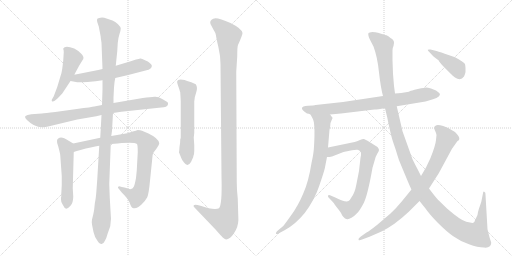
t = 0.00 s
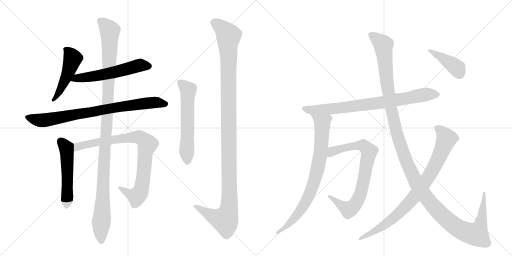
t = 2.53 s
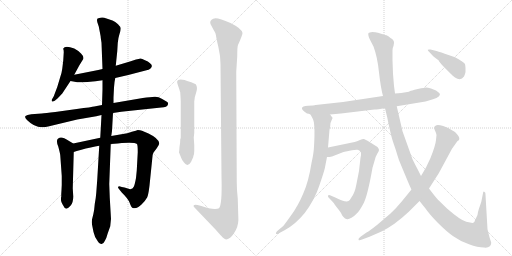
t = 5.06 s
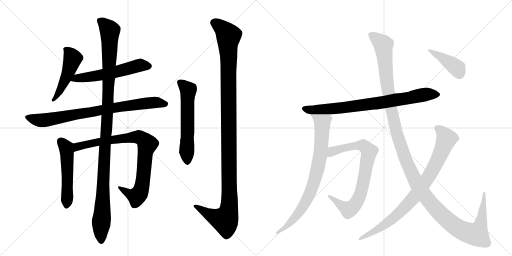
t = 7.59 s
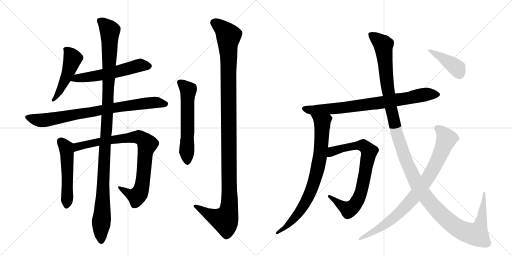
t = 10.12 s
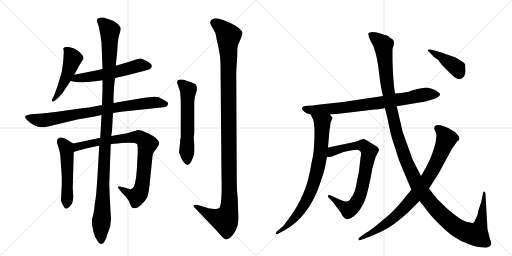
t = 12.65 s

The animated SVG that drew these frames (rendered in a browser with its animation timeline set to each time). Animation: 14 CSS @keyframes rules; one cycle of 12.65 s.

<svg version="1.1" viewBox="0 0 2048 1024" xmlns="http://www.w3.org/2000/svg">
  <g stroke="lightgray" stroke-dasharray="1,1" stroke-width="1" transform="scale(4, 4)">
    <line x1="0" y1="0" x2="256" y2="256"></line>
    <line x1="256" y1="0" x2="0" y2="256"></line>
    <line x1="128" y1="0" x2="128" y2="256"></line>
    <line x1="0" y1="128" x2="256" y2="128"></line>
    <line x1="256" y1="0" x2="512" y2="256"></line>
    <line x1="512" y1="0" x2="256" y2="256"></line>
    <line x1="384" y1="0" x2="384" y2="256"></line>
    <line x1="256" y1="128" x2="512" y2="128"></line>
  </g>
<g transform="scale(1, -1) translate(0, -850)">
   <style type="text/css">
    @keyframes keyframes0 {
      from {
       stroke: black;
       stroke-dashoffset: 491;
       stroke-width: 128;
       }
       62% {
       animation-timing-function: step-end;
       stroke: black;
       stroke-dashoffset: 0;
       stroke-width: 128;
       }
       to {
       stroke: black;
       stroke-width: 1024;
       }
       }
       #make-me-a-hanzi-animation-0 {
         animation: keyframes0 0.649577s both;
         animation-delay: 0.000000s;
         animation-timing-function: linear;
       }
    @keyframes keyframes1 {
      from {
       stroke: black;
       stroke-dashoffset: 568;
       stroke-width: 128;
       }
       65% {
       animation-timing-function: step-end;
       stroke: black;
       stroke-dashoffset: 0;
       stroke-width: 128;
       }
       to {
       stroke: black;
       stroke-width: 1024;
       }
       }
       #make-me-a-hanzi-animation-1 {
         animation: keyframes1 0.712240s both;
         animation-delay: 0.649577s;
         animation-timing-function: linear;
       }
    @keyframes keyframes2 {
      from {
       stroke: black;
       stroke-dashoffset: 815;
       stroke-width: 128;
       }
       73% {
       animation-timing-function: step-end;
       stroke: black;
       stroke-dashoffset: 0;
       stroke-width: 128;
       }
       to {
       stroke: black;
       stroke-width: 1024;
       }
       }
       #make-me-a-hanzi-animation-2 {
         animation: keyframes2 0.913249s both;
         animation-delay: 1.361816s;
         animation-timing-function: linear;
       }
    @keyframes keyframes3 {
      from {
       stroke: black;
       stroke-dashoffset: 523;
       stroke-width: 128;
       }
       63% {
       animation-timing-function: step-end;
       stroke: black;
       stroke-dashoffset: 0;
       stroke-width: 128;
       }
       to {
       stroke: black;
       stroke-width: 1024;
       }
       }
       #make-me-a-hanzi-animation-3 {
         animation: keyframes3 0.675618s both;
         animation-delay: 2.275065s;
         animation-timing-function: linear;
       }
    @keyframes keyframes4 {
      from {
       stroke: black;
       stroke-dashoffset: 859;
       stroke-width: 128;
       }
       74% {
       animation-timing-function: step-end;
       stroke: black;
       stroke-dashoffset: 0;
       stroke-width: 128;
       }
       to {
       stroke: black;
       stroke-width: 1024;
       }
       }
       #make-me-a-hanzi-animation-4 {
         animation: keyframes4 0.949056s both;
         animation-delay: 2.950684s;
         animation-timing-function: linear;
       }
    @keyframes keyframes5 {
      from {
       stroke: black;
       stroke-dashoffset: 1157;
       stroke-width: 128;
       }
       79% {
       animation-timing-function: step-end;
       stroke: black;
       stroke-dashoffset: 0;
       stroke-width: 128;
       }
       to {
       stroke: black;
       stroke-width: 1024;
       }
       }
       #make-me-a-hanzi-animation-5 {
         animation: keyframes5 1.191569s both;
         animation-delay: 3.899740s;
         animation-timing-function: linear;
       }
    @keyframes keyframes6 {
      from {
       stroke: black;
       stroke-dashoffset: 588;
       stroke-width: 128;
       }
       66% {
       animation-timing-function: step-end;
       stroke: black;
       stroke-dashoffset: 0;
       stroke-width: 128;
       }
       to {
       stroke: black;
       stroke-width: 1024;
       }
       }
       #make-me-a-hanzi-animation-6 {
         animation: keyframes6 0.728516s both;
         animation-delay: 5.091309s;
         animation-timing-function: linear;
       }
    @keyframes keyframes7 {
      from {
       stroke: black;
       stroke-dashoffset: 1207;
       stroke-width: 128;
       }
       80% {
       animation-timing-function: step-end;
       stroke: black;
       stroke-dashoffset: 0;
       stroke-width: 128;
       }
       to {
       stroke: black;
       stroke-width: 1024;
       }
       }
       #make-me-a-hanzi-animation-7 {
         animation: keyframes7 1.232259s both;
         animation-delay: 5.819824s;
         animation-timing-function: linear;
       }
    @keyframes keyframes8 {
      from {
       stroke: black;
       stroke-dashoffset: 795;
       stroke-width: 128;
       }
       72% {
       animation-timing-function: step-end;
       stroke: black;
       stroke-dashoffset: 0;
       stroke-width: 128;
       }
       to {
       stroke: black;
       stroke-width: 1024;
       }
       }
       #make-me-a-hanzi-animation-8 {
         animation: keyframes8 0.896973s both;
         animation-delay: 7.052083s;
         animation-timing-function: linear;
       }
    @keyframes keyframes9 {
      from {
       stroke: black;
       stroke-dashoffset: 803;
       stroke-width: 128;
       }
       72% {
       animation-timing-function: step-end;
       stroke: black;
       stroke-dashoffset: 0;
       stroke-width: 128;
       }
       to {
       stroke: black;
       stroke-width: 1024;
       }
       }
       #make-me-a-hanzi-animation-9 {
         animation: keyframes9 0.903483s both;
         animation-delay: 7.949056s;
         animation-timing-function: linear;
       }
    @keyframes keyframes10 {
      from {
       stroke: black;
       stroke-dashoffset: 784;
       stroke-width: 128;
       }
       72% {
       animation-timing-function: step-end;
       stroke: black;
       stroke-dashoffset: 0;
       stroke-width: 128;
       }
       to {
       stroke: black;
       stroke-width: 1024;
       }
       }
       #make-me-a-hanzi-animation-10 {
         animation: keyframes10 0.888021s both;
         animation-delay: 8.852539s;
         animation-timing-function: linear;
       }
    @keyframes keyframes11 {
      from {
       stroke: black;
       stroke-dashoffset: 1387;
       stroke-width: 128;
       }
       82% {
       animation-timing-function: step-end;
       stroke: black;
       stroke-dashoffset: 0;
       stroke-width: 128;
       }
       to {
       stroke: black;
       stroke-width: 1024;
       }
       }
       #make-me-a-hanzi-animation-11 {
         animation: keyframes11 1.378743s both;
         animation-delay: 9.740560s;
         animation-timing-function: linear;
       }
    @keyframes keyframes12 {
      from {
       stroke: black;
       stroke-dashoffset: 856;
       stroke-width: 128;
       }
       74% {
       animation-timing-function: step-end;
       stroke: black;
       stroke-dashoffset: 0;
       stroke-width: 128;
       }
       to {
       stroke: black;
       stroke-width: 1024;
       }
       }
       #make-me-a-hanzi-animation-12 {
         animation: keyframes12 0.946615s both;
         animation-delay: 11.119303s;
         animation-timing-function: linear;
       }
    @keyframes keyframes13 {
      from {
       stroke: black;
       stroke-dashoffset: 413;
       stroke-width: 128;
       }
       57% {
       animation-timing-function: step-end;
       stroke: black;
       stroke-dashoffset: 0;
       stroke-width: 128;
       }
       to {
       stroke: black;
       stroke-width: 1024;
       }
       }
       #make-me-a-hanzi-animation-13 {
         animation: keyframes13 0.586100s both;
         animation-delay: 12.065918s;
         animation-timing-function: linear;
       }
</style>
<path d="M 297 551 L 317 588 L 333 614 Q 337 623 324 636 Q 311 649 297 656 Q 260 670 253 656 L 253 654 Q 255 650 255 641 L 253 608 L 249 575 Q 247 559 241 542 L 229 502 L 215 465 L 207 451 Q 206 445 209 444 Q 213 443 219 447 L 231 457 L 249 476 L 282 526 L 297 551 Z" fill="lightgray"></path> 
<path d="M 461 538 L 513 550 L 586 569 Q 595 570 601 575 Q 615 587 599 598 Q 593 604 580 609 Q 566 617 561 616 Q 556 615 544 612 L 523 605 L 463 587 L 410 574 L 393 570 L 297 551 C 268 545 253 531 282 526 L 309 521 Q 315 520 350 522 Q 384 524 410 529 L 461 538 Z" fill="lightgray"></path> 
<path d="M 452 398 L 485 403 L 645 420 Q 669 420 672 433 Q 674 440 667.5 443.5 Q 661 447 647 455.5 Q 633 464 618 463 Q 603 462 571 458 L 454 438 L 408 430 L 377 424 Q 369 422 307 414 L 221 402 Q 180 397 167 396 L 125 393 Q 107 391 102 386 Q 97 381 108 370 Q 137 341 167 341 Q 178 341 205 347 L 309 372 L 385 385 L 406 390 L 452 398 Z" fill="lightgray"></path> 
<path d="M 293 276 L 273 288 Q 245 308 233 296 Q 229 295 228 287 Q 227 278 233 264 Q 240 238 241 229 L 247 146 L 247 110 L 246 90 L 245 74 L 245 62 L 244 60 Q 244 58 244 52 Q 243 45 251 31 Q 258 16 265 15 Q 271 15 282 27 Q 293 39 293 64 L 291 97 L 295 242 C 296 272 296 274 293 276 Z" fill="lightgray"></path> 
<path d="M 401 299 L 293 276 C 264 270 266 233 295 242 L 307 246 L 322 250 Q 366 262 397 267 L 443 274 L 471 276 L 487 278 Q 539 282 548 274 Q 551 270 551 241 L 547 168 L 544 138 Q 539 111 535 103 Q 531 95 521 93 L 498 100 L 487 102 Q 474 107 473 103 Q 469 100 479 90 L 487 80 Q 512 56 519 38 Q 525 20 531 18 Q 549 14 566 32 Q 583 49 589 61 Q 595 72 601 137 L 609 215 Q 610 233 613 238 Q 616 243 627 257 Q 637 270 637 277 Q 635 296 594 316 L 568 327 Q 561 330 551 330 Q 545 328 531 324 L 509 317 L 445 306 L 401 299 Z" fill="lightgray"></path> 
<path d="M 454 438 L 454 460 L 456 500 Q 458 526 461 538 L 463 587 L 469 645 L 471 678 Q 473 699 478 714 Q 483 729 483 736 Q 483 743 472 753.5 Q 461 764 450 768 L 417 779 Q 411 781 401.5 779.5 Q 392 778 389 775 Q 387 770 389 762 L 395 744 L 401 713 Q 403 705 403 699 L 406 679 L 410 574 L 410 529 L 410 492 L 408 430 L 406 390 L 401 299 L 397 267 L 389 132 L 385 78 Q 384 62 379 34 Q 377 7 373 -8 L 368 -28 Q 366 -38 368 -48 Q 370 -58 374 -78 Q 378 -98 391 -115 Q 398 -128 406.5 -126 Q 415 -124 419 -114 Q 426 -103 431 -83 L 441 -55 Q 443 -33 444 -26 L 439 60 L 437 114 L 443 274 L 445 306 L 448 326 L 452 398 L 454 438 Z" fill="lightgray"></path> 
<path d="M 722 295 L 721 293 Q 721 277 718 262 L 717 248 L 716 241 L 716 240 L 717 238 L 725 218 Q 728 209 736 200 Q 751 180 764 202 L 773 222 L 773 224 Q 777 232 777 246 L 777 270 L 775 300 L 777 318 L 777 444 Q 777 460 784.5 479.5 Q 792 499 783 513 Q 763 523 752 525.5 Q 741 528 739 530 Q 712 536 709 526 Q 707 521 712 508 Q 717 495 721 480 Q 723 448 723 444 L 723 300 L 722 295 Z" fill="lightgray"></path> 
<path d="M 951 56 Q 947 89 947 122 L 945 563 L 949 626 Q 949 664 952 670 Q 970 710 970 718 Q 968 735 922 758 Q 866 783 853 775 Q 837 768 842 754 L 853 733 Q 863 718 864 708 Q 865 698 873.5 662 Q 882 626 882 594 L 886 142 Q 889 30 876 17 Q 865 11 834 17 Q 824 21 802 27 L 790 30 Q 779 33 775 29 Q 773 24 777 21 L 863 -69 Q 884 -93 891 -100 Q 898 -107 904 -107.5 Q 910 -108 920.5 -100.5 Q 931 -93 943.5 -70 Q 956 -47 953 -11 L 951 56 Z" fill="lightgray"></path> 
<path d="M 1228 396 Q 1234 396 1242 392 L 1320 392 L 1364 396 L 1498 412 Q 1510 412 1540 417 L 1587 425 L 1702 444 L 1732 453 Q 1748 457 1755 464 Q 1763 471 1758 477 Q 1753 482 1744 488 L 1724 496 Q 1710 500 1705 500 Q 1701 500 1671 494 Q 1642 487 1641 486 Q 1636 481 1580 476 L 1532 466 L 1372 442 L 1262 430 Q 1257 428 1232 427 Q 1208 425 1208 418 Q 1205 411 1228 396 Z" fill="lightgray"></path> 
<path d="M 1242 392 L 1250 377 Q 1262 359 1256 264 Q 1255 237 1246 198 Q 1234 122 1213 76 Q 1192 26 1164 -12 Q 1136 -51 1133 -54 L 1108 -75 Q 1102 -82 1104 -85 Q 1107 -88 1114 -84 L 1140 -70 Q 1182 -47 1218 -3 Q 1257 48 1276 104 Q 1295 159 1299 176 L 1308 222 L 1312 260 L 1318 331 Q 1320 334 1321 348 Q 1322 362 1326 368 L 1330 377 Q 1331 379 1326 384 Q 1324 388 1320 392 C 1302 416 1228 418 1242 392 Z" fill="lightgray"></path> 
<path d="M 1308 222 L 1318 222 L 1328 224 L 1374 242 L 1398 247 Q 1425 252 1430 251 Q 1435 250 1441 245 Q 1447 240 1442 219 L 1436 166 L 1425 110 Q 1419 78 1406 61 Q 1399 48 1394 46 Q 1383 39 1341 60 L 1320 69 Q 1314 72 1312 67 Q 1310 62 1318 56 L 1335 38 Q 1336 35 1350 17 Q 1365 -1 1366 -6 Q 1368 -11 1374 -18 Q 1380 -26 1386 -26 Q 1393 -29 1406 -21 Q 1419 -13 1428 -3 Q 1438 6 1454 36 Q 1470 66 1490 179 L 1498 206 Q 1502 224 1509 235 Q 1516 245 1516 250 Q 1516 254 1510 262 L 1470 287 Q 1461 292 1456 294 Q 1451 295 1440 290 L 1428 285 Q 1421 282 1404 279 L 1312 260 C 1283 254 1278 220 1308 222 Z" fill="lightgray"></path> 
<path d="M 1540 417 L 1549 380 Q 1564 304 1574 277 Q 1584 249 1589 231 Q 1594 212 1606 185 L 1629 130 Q 1641 101 1646 92 L 1678 46 L 1702 16 Q 1717 -6 1751 -41 Q 1786 -76 1813 -95 Q 1841 -115 1876 -127 Q 1911 -140 1936 -140 Q 1951 -142 1958 -136 Q 1965 -130 1965 -121 L 1958 -99 L 1950 -67 L 1942 71 Q 1943 81 1937 83 Q 1935 85 1933 82 L 1925 42 L 1916 16 Q 1911 1 1910 -10 L 1900 -31 Q 1898 -39 1893 -41 Q 1889 -43 1865 -37 Q 1842 -31 1788 16 L 1750 53 Q 1737 68 1716 96 L 1684 146 L 1673 168 Q 1659 194 1650 213 L 1610 325 L 1587 425 L 1580 476 L 1576 506 L 1572 555 L 1570 608 L 1570 649 Q 1569 656 1574 666 L 1576 678 Q 1577 690 1562 698 Q 1553 707 1546 709 Q 1540 710 1531 713 L 1512 719 Q 1502 722 1489 722 Q 1477 721 1474 718 Q 1470 709 1482 687 L 1494 664 Q 1510 621 1516 560 Q 1523 498 1532 466 L 1540 417 Z" fill="lightgray"></path> 
<path d="M 1646 92 L 1606 43 Q 1582 14 1562 -4 L 1508 -50 Q 1479 -73 1466 -80 L 1442 -97 Q 1432 -104 1434 -109 Q 1436 -114 1448 -108 L 1478 -97 L 1526 -76 Q 1576 -52 1633 1 L 1678 46 L 1716 96 L 1755 157 L 1808 255 L 1830 286 Q 1837 289 1837 293 Q 1840 302 1820 322 Q 1794 340 1773 346 Q 1752 352 1746 349 Q 1732 344 1739 330 Q 1746 315 1746 310 L 1744 290 Q 1742 268 1722 218 L 1704 180 L 1684 146 L 1646 92 Z" fill="lightgray"></path> 
<path d="M 1746 646 L 1722 652 Q 1712 653 1711 651 Q 1710 649 1718 641 L 1734 624 L 1755 608 Q 1756 603 1776 582 L 1804 554 Q 1810 547 1820 540 Q 1843 525 1856 544 Q 1861 556 1862 562 L 1862 578 Q 1862 584 1860 594 Q 1854 603 1820 621 L 1794 630 Q 1762 642 1746 646 Z" fill="lightgray"></path> 
      <clipPath id="make-me-a-hanzi-clip-0">
      <path d="M 297 551 L 317 588 L 333 614 Q 337 623 324 636 Q 311 649 297 656 Q 260 670 253 656 L 253 654 Q 255 650 255 641 L 253 608 L 249 575 Q 247 559 241 542 L 229 502 L 215 465 L 207 451 Q 206 445 209 444 Q 213 443 219 447 L 231 457 L 249 476 L 282 526 L 297 551 Z" fill="lightgray"></path>
      </clipPath>
      <path clip-path="url(#make-me-a-hanzi-clip-0)" d="M 260 655 L 291 616 L 272 557 L 241 490 L 213 449 " fill="none" id="make-me-a-hanzi-animation-0" stroke-dasharray="363 726" stroke-linecap="round"></path>

      <clipPath id="make-me-a-hanzi-clip-1">
      <path d="M 461 538 L 513 550 L 586 569 Q 595 570 601 575 Q 615 587 599 598 Q 593 604 580 609 Q 566 617 561 616 Q 556 615 544 612 L 523 605 L 463 587 L 410 574 L 393 570 L 297 551 C 268 545 253 531 282 526 L 309 521 Q 315 520 350 522 Q 384 524 410 529 L 461 538 Z" fill="lightgray"></path>
      </clipPath>
      <path clip-path="url(#make-me-a-hanzi-clip-1)" d="M 290 530 L 400 549 L 555 588 L 595 586 " fill="none" id="make-me-a-hanzi-animation-1" stroke-dasharray="440 880" stroke-linecap="round"></path>

      <clipPath id="make-me-a-hanzi-clip-2">
      <path d="M 452 398 L 485 403 L 645 420 Q 669 420 672 433 Q 674 440 667.5 443.5 Q 661 447 647 455.5 Q 633 464 618 463 Q 603 462 571 458 L 454 438 L 408 430 L 377 424 Q 369 422 307 414 L 221 402 Q 180 397 167 396 L 125 393 Q 107 391 102 386 Q 97 381 108 370 Q 137 341 167 341 Q 178 341 205 347 L 309 372 L 385 385 L 406 390 L 452 398 Z" fill="lightgray"></path>
      </clipPath>
      <path clip-path="url(#make-me-a-hanzi-clip-2)" d="M 110 382 L 137 372 L 178 369 L 567 435 L 632 440 L 661 434 " fill="none" id="make-me-a-hanzi-animation-2" stroke-dasharray="687 1374" stroke-linecap="round"></path>

      <clipPath id="make-me-a-hanzi-clip-3">
      <path d="M 293 276 L 273 288 Q 245 308 233 296 Q 229 295 228 287 Q 227 278 233 264 Q 240 238 241 229 L 247 146 L 247 110 L 246 90 L 245 74 L 245 62 L 244 60 Q 244 58 244 52 Q 243 45 251 31 Q 258 16 265 15 Q 271 15 282 27 Q 293 39 293 64 L 291 97 L 295 242 C 296 272 296 274 293 276 Z" fill="lightgray"></path>
      </clipPath>
      <path clip-path="url(#make-me-a-hanzi-clip-3)" d="M 244 284 L 265 257 L 268 235 L 266 24 " fill="none" id="make-me-a-hanzi-animation-3" stroke-dasharray="395 790" stroke-linecap="round"></path>

      <clipPath id="make-me-a-hanzi-clip-4">
      <path d="M 401 299 L 293 276 C 264 270 266 233 295 242 L 307 246 L 322 250 Q 366 262 397 267 L 443 274 L 471 276 L 487 278 Q 539 282 548 274 Q 551 270 551 241 L 547 168 L 544 138 Q 539 111 535 103 Q 531 95 521 93 L 498 100 L 487 102 Q 474 107 473 103 Q 469 100 479 90 L 487 80 Q 512 56 519 38 Q 525 20 531 18 Q 549 14 566 32 Q 583 49 589 61 Q 595 72 601 137 L 609 215 Q 610 233 613 238 Q 616 243 627 257 Q 637 270 637 277 Q 635 296 594 316 L 568 327 Q 561 330 551 330 Q 545 328 531 324 L 509 317 L 445 306 L 401 299 Z" fill="lightgray"></path>
      </clipPath>
      <path clip-path="url(#make-me-a-hanzi-clip-4)" d="M 300 248 L 306 260 L 319 266 L 411 286 L 544 302 L 575 290 L 589 273 L 580 232 L 572 128 L 560 80 L 547 64 L 517 74 L 480 98 " fill="none" id="make-me-a-hanzi-animation-4" stroke-dasharray="731 1462" stroke-linecap="round"></path>

      <clipPath id="make-me-a-hanzi-clip-5">
      <path d="M 454 438 L 454 460 L 456 500 Q 458 526 461 538 L 463 587 L 469 645 L 471 678 Q 473 699 478 714 Q 483 729 483 736 Q 483 743 472 753.5 Q 461 764 450 768 L 417 779 Q 411 781 401.5 779.5 Q 392 778 389 775 Q 387 770 389 762 L 395 744 L 401 713 Q 403 705 403 699 L 406 679 L 410 574 L 410 529 L 410 492 L 408 430 L 406 390 L 401 299 L 397 267 L 389 132 L 385 78 Q 384 62 379 34 Q 377 7 373 -8 L 368 -28 Q 366 -38 368 -48 Q 370 -58 374 -78 Q 378 -98 391 -115 Q 398 -128 406.5 -126 Q 415 -124 419 -114 Q 426 -103 431 -83 L 441 -55 Q 443 -33 444 -26 L 439 60 L 437 114 L 443 274 L 445 306 L 448 326 L 452 398 L 454 438 Z" fill="lightgray"></path>
      </clipPath>
      <path clip-path="url(#make-me-a-hanzi-clip-5)" d="M 398 769 L 439 728 L 431 419 L 417 228 L 405 -114 " fill="none" id="make-me-a-hanzi-animation-5" stroke-dasharray="1029 2058" stroke-linecap="round"></path>

      <clipPath id="make-me-a-hanzi-clip-6">
      <path d="M 722 295 L 721 293 Q 721 277 718 262 L 717 248 L 716 241 L 716 240 L 717 238 L 725 218 Q 728 209 736 200 Q 751 180 764 202 L 773 222 L 773 224 Q 777 232 777 246 L 777 270 L 775 300 L 777 318 L 777 444 Q 777 460 784.5 479.5 Q 792 499 783 513 Q 763 523 752 525.5 Q 741 528 739 530 Q 712 536 709 526 Q 707 521 712 508 Q 717 495 721 480 Q 723 448 723 444 L 723 300 L 722 295 Z" fill="lightgray"></path>
      </clipPath>
      <path clip-path="url(#make-me-a-hanzi-clip-6)" d="M 718 522 L 753 490 L 750 205 " fill="none" id="make-me-a-hanzi-animation-6" stroke-dasharray="460 920" stroke-linecap="round"></path>

      <clipPath id="make-me-a-hanzi-clip-7">
      <path d="M 951 56 Q 947 89 947 122 L 945 563 L 949 626 Q 949 664 952 670 Q 970 710 970 718 Q 968 735 922 758 Q 866 783 853 775 Q 837 768 842 754 L 853 733 Q 863 718 864 708 Q 865 698 873.5 662 Q 882 626 882 594 L 886 142 Q 889 30 876 17 Q 865 11 834 17 Q 824 21 802 27 L 790 30 Q 779 33 775 29 Q 773 24 777 21 L 863 -69 Q 884 -93 891 -100 Q 898 -107 904 -107.5 Q 910 -108 920.5 -100.5 Q 931 -93 943.5 -70 Q 956 -47 953 -11 L 951 56 Z" fill="lightgray"></path>
      </clipPath>
      <path clip-path="url(#make-me-a-hanzi-clip-7)" d="M 856 760 L 898 729 L 914 706 L 917 21 L 900 -31 L 844 -12 L 783 27 " fill="none" id="make-me-a-hanzi-animation-7" stroke-dasharray="1079 2158" stroke-linecap="round"></path>

      <clipPath id="make-me-a-hanzi-clip-8">
      <path d="M 1228 396 Q 1234 396 1242 392 L 1320 392 L 1364 396 L 1498 412 Q 1510 412 1540 417 L 1587 425 L 1702 444 L 1732 453 Q 1748 457 1755 464 Q 1763 471 1758 477 Q 1753 482 1744 488 L 1724 496 Q 1710 500 1705 500 Q 1701 500 1671 494 Q 1642 487 1641 486 Q 1636 481 1580 476 L 1532 466 L 1372 442 L 1262 430 Q 1257 428 1232 427 Q 1208 425 1208 418 Q 1205 411 1228 396 Z" fill="lightgray"></path>
      </clipPath>
      <path clip-path="url(#make-me-a-hanzi-clip-8)" d="M 1216 416 L 1250 409 L 1355 417 L 1527 440 L 1712 474 L 1749 472 " fill="none" id="make-me-a-hanzi-animation-8" stroke-dasharray="667 1334" stroke-linecap="round"></path>

      <clipPath id="make-me-a-hanzi-clip-9">
      <path d="M 1242 392 L 1250 377 Q 1262 359 1256 264 Q 1255 237 1246 198 Q 1234 122 1213 76 Q 1192 26 1164 -12 Q 1136 -51 1133 -54 L 1108 -75 Q 1102 -82 1104 -85 Q 1107 -88 1114 -84 L 1140 -70 Q 1182 -47 1218 -3 Q 1257 48 1276 104 Q 1295 159 1299 176 L 1308 222 L 1312 260 L 1318 331 Q 1320 334 1321 348 Q 1322 362 1326 368 L 1330 377 Q 1331 379 1326 384 Q 1324 388 1320 392 C 1302 416 1228 418 1242 392 Z" fill="lightgray"></path>
      </clipPath>
      <path clip-path="url(#make-me-a-hanzi-clip-9)" d="M 1250 391 L 1289 359 L 1284 257 L 1257 122 L 1207 15 L 1142 -60 L 1109 -81 " fill="none" id="make-me-a-hanzi-animation-9" stroke-dasharray="675 1350" stroke-linecap="round"></path>

      <clipPath id="make-me-a-hanzi-clip-10">
      <path d="M 1308 222 L 1318 222 L 1328 224 L 1374 242 L 1398 247 Q 1425 252 1430 251 Q 1435 250 1441 245 Q 1447 240 1442 219 L 1436 166 L 1425 110 Q 1419 78 1406 61 Q 1399 48 1394 46 Q 1383 39 1341 60 L 1320 69 Q 1314 72 1312 67 Q 1310 62 1318 56 L 1335 38 Q 1336 35 1350 17 Q 1365 -1 1366 -6 Q 1368 -11 1374 -18 Q 1380 -26 1386 -26 Q 1393 -29 1406 -21 Q 1419 -13 1428 -3 Q 1438 6 1454 36 Q 1470 66 1490 179 L 1498 206 Q 1502 224 1509 235 Q 1516 245 1516 250 Q 1516 254 1510 262 L 1470 287 Q 1461 292 1456 294 Q 1451 295 1440 290 L 1428 285 Q 1421 282 1404 279 L 1312 260 C 1283 254 1278 220 1308 222 Z" fill="lightgray"></path>
      </clipPath>
      <path clip-path="url(#make-me-a-hanzi-clip-10)" d="M 1313 228 L 1339 248 L 1428 268 L 1453 268 L 1477 243 L 1446 86 L 1416 27 L 1391 13 L 1317 63 " fill="none" id="make-me-a-hanzi-animation-10" stroke-dasharray="656 1312" stroke-linecap="round"></path>

      <clipPath id="make-me-a-hanzi-clip-11">
      <path d="M 1540 417 L 1549 380 Q 1564 304 1574 277 Q 1584 249 1589 231 Q 1594 212 1606 185 L 1629 130 Q 1641 101 1646 92 L 1678 46 L 1702 16 Q 1717 -6 1751 -41 Q 1786 -76 1813 -95 Q 1841 -115 1876 -127 Q 1911 -140 1936 -140 Q 1951 -142 1958 -136 Q 1965 -130 1965 -121 L 1958 -99 L 1950 -67 L 1942 71 Q 1943 81 1937 83 Q 1935 85 1933 82 L 1925 42 L 1916 16 Q 1911 1 1910 -10 L 1900 -31 Q 1898 -39 1893 -41 Q 1889 -43 1865 -37 Q 1842 -31 1788 16 L 1750 53 Q 1737 68 1716 96 L 1684 146 L 1673 168 Q 1659 194 1650 213 L 1610 325 L 1587 425 L 1580 476 L 1576 506 L 1572 555 L 1570 608 L 1570 649 Q 1569 656 1574 666 L 1576 678 Q 1577 690 1562 698 Q 1553 707 1546 709 Q 1540 710 1531 713 L 1512 719 Q 1502 722 1489 722 Q 1477 721 1474 718 Q 1470 709 1482 687 L 1494 664 Q 1510 621 1516 560 Q 1523 498 1532 466 L 1540 417 Z" fill="lightgray"></path>
      </clipPath>
      <path clip-path="url(#make-me-a-hanzi-clip-11)" d="M 1483 713 L 1533 670 L 1552 489 L 1582 337 L 1626 201 L 1690 80 L 1756 0 L 1812 -49 L 1850 -73 L 1899 -87 L 1906 -87 L 1923 -45 L 1937 76 " fill="none" id="make-me-a-hanzi-animation-11" stroke-dasharray="1259 2518" stroke-linecap="round"></path>

      <clipPath id="make-me-a-hanzi-clip-12">
      <path d="M 1646 92 L 1606 43 Q 1582 14 1562 -4 L 1508 -50 Q 1479 -73 1466 -80 L 1442 -97 Q 1432 -104 1434 -109 Q 1436 -114 1448 -108 L 1478 -97 L 1526 -76 Q 1576 -52 1633 1 L 1678 46 L 1716 96 L 1755 157 L 1808 255 L 1830 286 Q 1837 289 1837 293 Q 1840 302 1820 322 Q 1794 340 1773 346 Q 1752 352 1746 349 Q 1732 344 1739 330 Q 1746 315 1746 310 L 1744 290 Q 1742 268 1722 218 L 1704 180 L 1684 146 L 1646 92 Z" fill="lightgray"></path>
      </clipPath>
      <path clip-path="url(#make-me-a-hanzi-clip-12)" d="M 1748 337 L 1770 320 L 1786 295 L 1742 191 L 1690 106 L 1641 45 L 1577 -20 L 1503 -72 L 1441 -105 " fill="none" id="make-me-a-hanzi-animation-12" stroke-dasharray="728 1456" stroke-linecap="round"></path>

      <clipPath id="make-me-a-hanzi-clip-13">
      <path d="M 1746 646 L 1722 652 Q 1712 653 1711 651 Q 1710 649 1718 641 L 1734 624 L 1755 608 Q 1756 603 1776 582 L 1804 554 Q 1810 547 1820 540 Q 1843 525 1856 544 Q 1861 556 1862 562 L 1862 578 Q 1862 584 1860 594 Q 1854 603 1820 621 L 1794 630 Q 1762 642 1746 646 Z" fill="lightgray"></path>
      </clipPath>
      <path clip-path="url(#make-me-a-hanzi-clip-13)" d="M 1717 648 L 1813 590 L 1828 577 L 1838 554 " fill="none" id="make-me-a-hanzi-animation-13" stroke-dasharray="285 570" stroke-linecap="round"></path>

</g>
</svg>
